Run: headless pygame with SDL's dummy video driver; simulated clock (each Clock.tick advances the game by its frame time, no real sleeping); random seed 0; keys injected as events and as key.get_pressed() state; no mouse input.
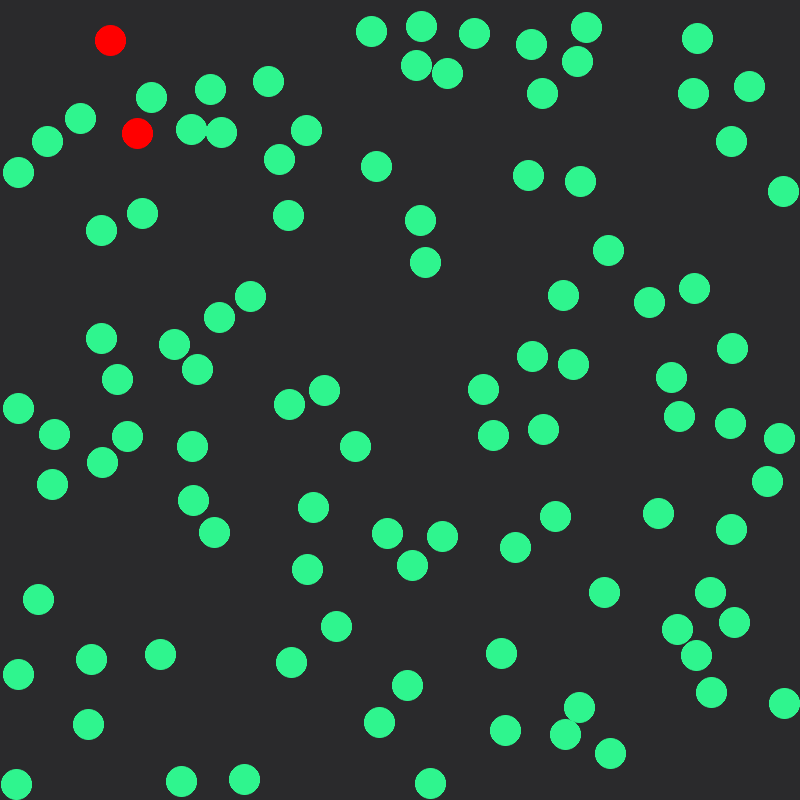
Frame 1 of 4 · flips 1–60 · no input
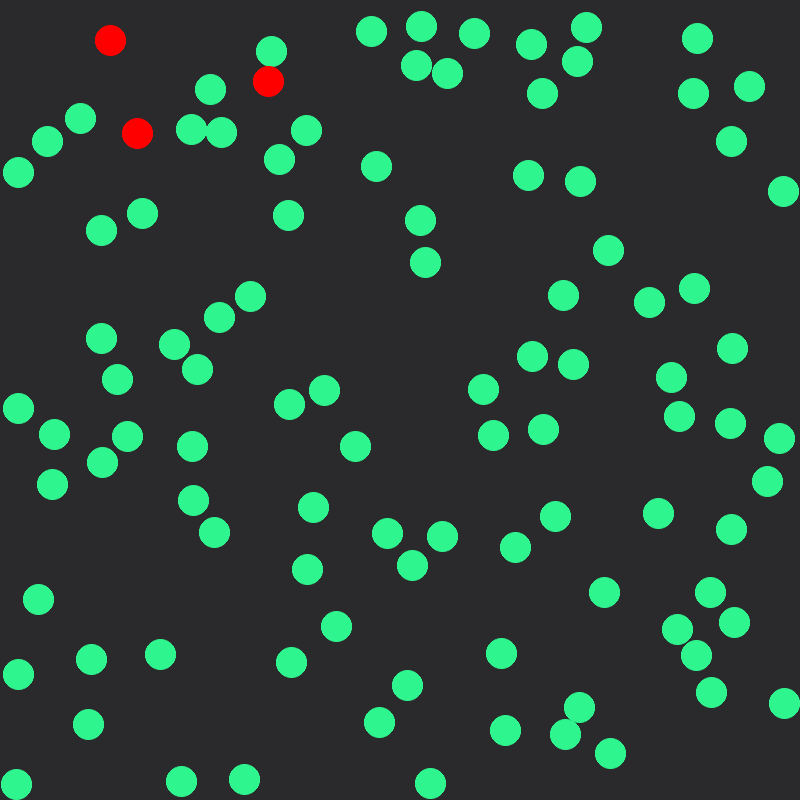
Frame 2 of 4 · flips 61–180 · tapped SPACE, RETURN · held RIGHT (→), D
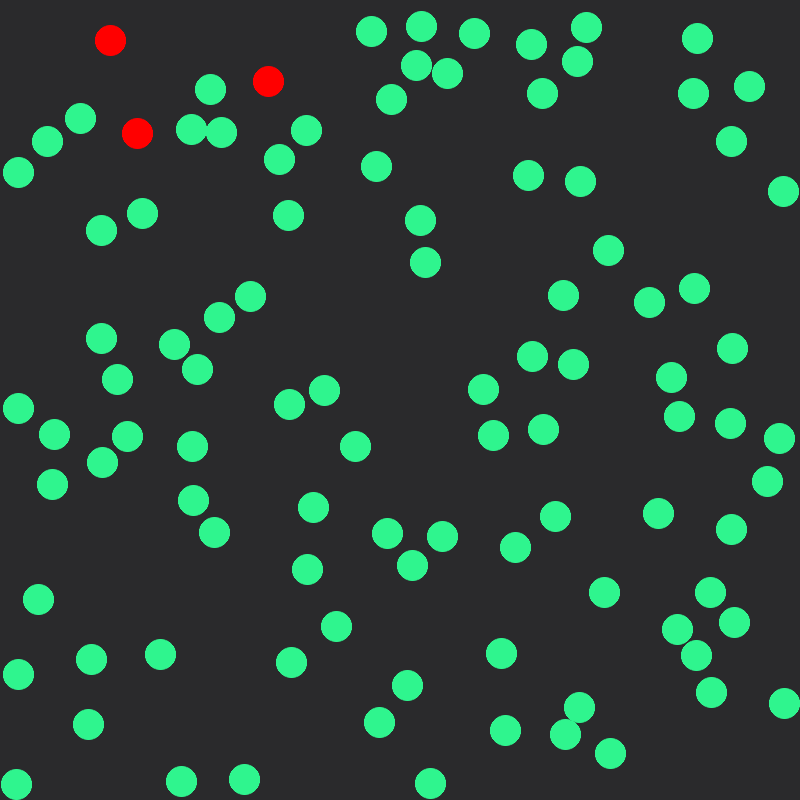
Frame 3 of 4 · flips 181–300 · held DOWN (↓), S
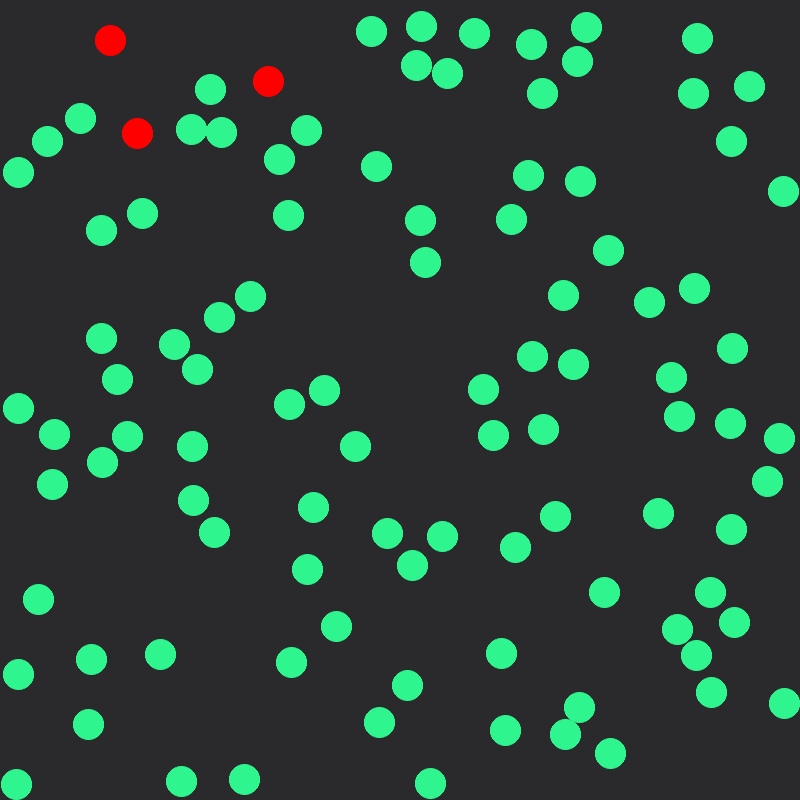
Frame 4 of 4 · flips 301–420 · held LEFT (←), A, UP (↑), W

The pygame program that drew these frames:

import pygame
import sys
import random
import math
from pygame import gfxdraw

pygame.init()
#user vars
POPULATION = 100
dot_size = 15
SEED = None # used to seed our pseudo-random number generator (None = systime seed)
#end user vars

#CONSTS
WIDTH = 800
HEIGHT = 800
speed = 2.0
fps = 60 * speed
#end CONSTS
background_color = (42,42,44)

# set up
screen = pygame.display.set_mode((WIDTH,HEIGHT))
pygame.display.set_caption('Social Distancing Simulation -- Justin Stitt')
clock = pygame.time.Clock()
random.seed(SEED)
#end set up

dots = []#collection of 'Dot' objs


class Dot:
    """
    A 'Dot' functions as a node to simulate collision and change color based on its
    current infection status (type).
    """
    def __init__(self,x,y,type = 0,can_move = False):
        self.pos = [x,y]#(x,y) in 2d space
        self.size = dot_size#radius of dot to render
        self.color = (47, 245, 142)#default color (healthy, type = 0)
        self.type = type#default is healthy. (0 = healthy, 1 = infected)
        #movement
        self.can_move = can_move
        self.v = 2#velocity (hypotenuse)
        self.speed = [0,0]#(x,y) pixel travel speed per frame
        self.angle = math.pi/3#in radians
        self.fix = True
    def update(self):
        if(self.can_move):
            self.speed[0] = self.v * math.cos(self.angle)
            self.speed[1] = self.v * math.sin(self.angle)
            self.pos[0] += int(self.speed[0])#math.ceil rounds up our float to the nearest pixel
            self.pos[1] -= int(self.speed[1])#math.ceil rounds up our float to the nearest pixel
            self.check_collision()
        self.render()
    def render(self):
        #two steps to drawing an Antialiased shape. Outline, then filled
        pygame.gfxdraw.aacircle(screen,*self.pos,self.size,self.color)
        pygame.gfxdraw.filled_circle(screen,*self.pos,self.size,self.color)

    def check_collision(self):
        if(self.can_move == False):
            return
        if(self.pos[0] + self.size >= WIDTH or self.pos[0] - self.size <= 0):
            self.angle = math.pi - self.angle
            return
        elif(self.pos[1] + self.size >= HEIGHT or self.pos[1] - self.size <= 0):
            self.angle = 2 * math.pi - self.angle
            return
        for dot in dots:
            dist = distance(*self.pos,*dot.pos)
            if ( dist <= (2 * dot_size) and dot != self):
                if(self.fix):
                    self.angle = 2 * math.pi - self.angle#HOW DO I FIND THE RESULTING ANGLE AFTER COLLISION :( (perfect elastic collision)
                    dot.color = (255,0,0)
                    dot.type = 1
                    self.fix = False
                return
        self.fix = True

def randomly_populate():
    """
    Populates our screen space with healthy dots
    """
    rx = 0
    ry = 0
    for x in range(POPULATION):
        dots.append(gen_random())

def gen_random():
    rx = random.randint(0 + dot_size, WIDTH - dot_size)#bounds for random x
    ry = random.randint(0 + dot_size, HEIGHT - dot_size)#bounds for random y
    to_add = Dot(rx,ry)
    if(check_overlap(rx,ry) == False):
        return to_add
    else:
        return gen_random()#recursively generate another random dot if this dot overlaps with any other dots

def check_overlap(rx,ry):#returns True if we are NOT overlapping any other dot
    for dot in dots:
        if(  distance(rx,ry,*dot.pos) < dot_size * 2 ):#we are overlapping
            return True
    return False

def distance(x1,y1,x2,y2):
    dist = math.sqrt( (x2-x1)**2 + (y2-y1)**2   )
    return dist

def exit():
    pygame.quit()
    sys.exit()


def update():
    for event in pygame.event.get():
        if event.type == pygame.QUIT:
            exit()

    #object update calls
    for dot in dots:
        dot.update()

def render():
    pass

randomly_populate()
dots[5].can_move = True
dots[5].speed = [1,2]

while True:
    screen.fill(background_color)
    update()
    render()
    pygame.display.flip()
    clock.tick(fps)
